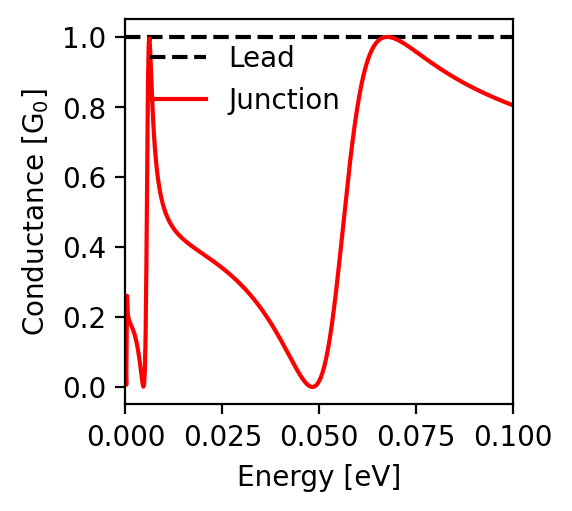

Data behind this chart, as committed beside it:
energy; conductance
-0.1; 0.805
-0.0998; 0.806
-0.0996; 0.806
-0.0994; 0.807
-0.0992; 0.808
-0.099; 0.809
-0.0988; 0.81
-0.0986; 0.811
-0.0984; 0.812
-0.0982; 0.812
-0.098; 0.813
-0.0978; 0.814
-0.0976; 0.815
-0.0974; 0.816
-0.0972; 0.817
-0.097; 0.818
-0.0968; 0.819
-0.0966; 0.82
-0.0964; 0.821
-0.0962; 0.822
-0.096; 0.823
-0.0958; 0.823
-0.0956; 0.824
-0.0954; 0.825
-0.0952; 0.826
-0.095; 0.827
-0.0948; 0.828
-0.0946; 0.829
-0.0944; 0.83
-0.0942; 0.831
-0.094; 0.832
-0.0938; 0.833
-0.0936; 0.834
-0.0934; 0.835
-0.0932; 0.836
-0.093; 0.837
-0.0928; 0.838
-0.0926; 0.839
-0.0924; 0.84
-0.0922; 0.841
-0.092; 0.842
-0.0918; 0.843
-0.0916; 0.844
-0.0914; 0.846
-0.0912; 0.847
-0.091; 0.848
-0.0908; 0.849
-0.0906; 0.85
-0.0904; 0.851
-0.0902; 0.852
-0.09; 0.853
-0.0898; 0.854
-0.0896; 0.855
-0.0894; 0.857
-0.0892; 0.858
-0.089; 0.859
-0.0888; 0.86
-0.0886; 0.861
-0.0884; 0.862
-0.0882; 0.863
... 941 more rows
